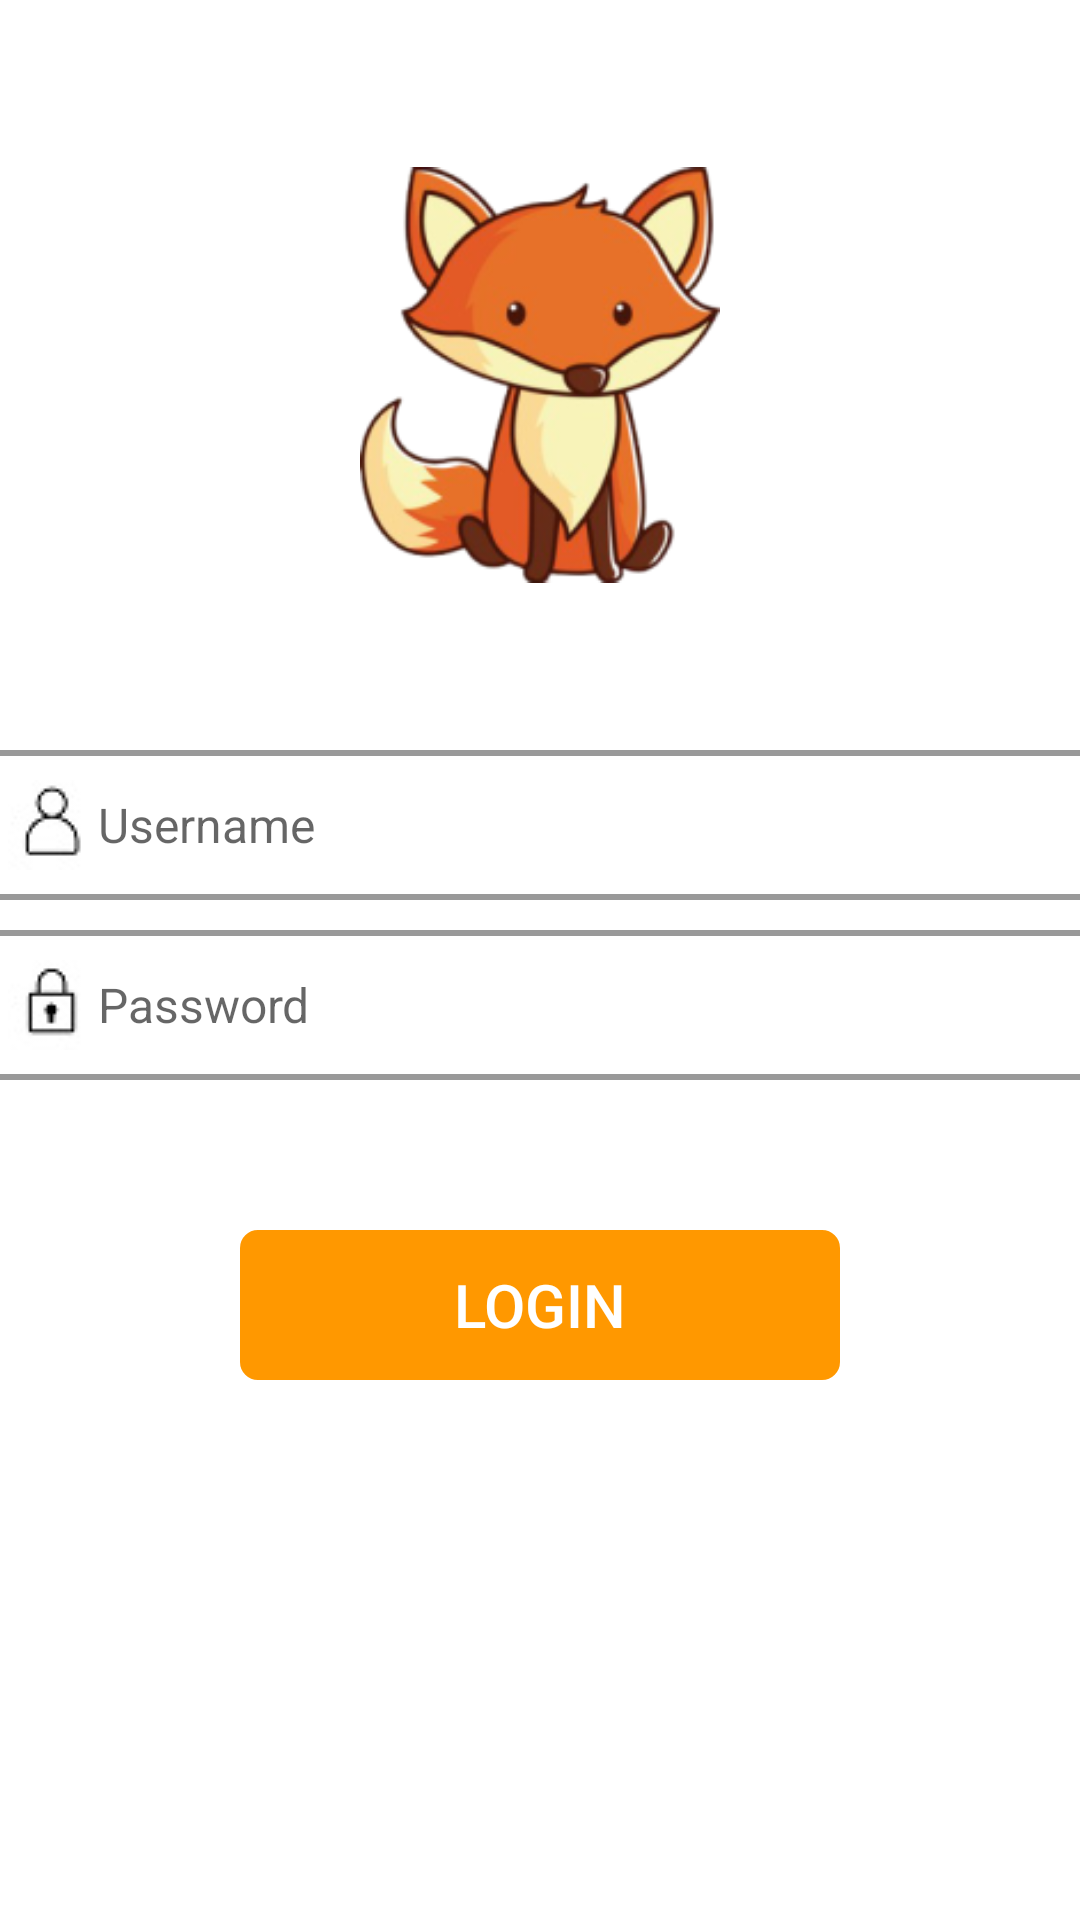

Produce the Android XML layout that renders to this screen, including the resource entries it uses.
<!-- AndroidManifest.xml: application theme Theme.Carapp -->
<!-- res/layout/activity_login.xml -->
<?xml version="1.0" encoding="utf-8"?>
<LinearLayout xmlns:android="http://schemas.android.com/apk/res/android"
    xmlns:app="http://schemas.android.com/apk/res-auto"
    xmlns:tools="http://schemas.android.com/tools"
    android:layout_width="match_parent"
    android:layout_height="match_parent"
    android:orientation="vertical"
    tools:context=".Login">

    <ImageView
        android:id="@+id/icon_user"
        android:layout_width="120sp"
        android:layout_height="150sp"
        android:layout_marginTop="50sp"
        android:layout_gravity="center"
        android:src="@drawable/logo" />

    <EditText
        android:id="@+id/account"
        android:layout_width="375sp"
        android:layout_height="50dp"
        android:textSize="16sp"
        android:textColor="#FFAD33"
        android:layout_marginTop="50sp"
        android:background="@drawable/btn_user"
        android:layout_gravity="center"
        android:paddingLeft="10dp"
        android:paddingRight="10dp"
        android:drawableLeft="@drawable/user"
        android:hint="Username"/>

    <EditText
        android:id="@+id/pwd"
        android:layout_width="375sp"
        android:layout_gravity="center"
        android:layout_height="50dp"
        android:textSize="16sp"
        android:textColor="#FFAD33"
        android:layout_marginTop="10sp"
        android:background="@drawable/btn_user"
        android:paddingLeft="10dp"
        android:paddingRight="10dp"
        android:drawableLeft="@drawable/icon_pwd"
        android:layout_below="@+id/account"
        android:hint="Password"/>

    <Button
        android:id="@+id/btn_login"
        android:layout_width="200sp"
        android:layout_height="50sp"
        android:layout_gravity="center"
        android:layout_marginTop="50sp"
        android:background="@drawable/btn_login"
        android:text="Login"
        android:textColor="#FFF"
        android:textSize="20sp"
        app:backgroundTint="#FF9800" />


</LinearLayout>
<!-- resources referenced by this layout -->
<resources>
  <!-- drawable btn_login (drawable) -->
  <?xml version="1.0" encoding="utf-8"?>
  <shape
      xmlns:android="http://schemas.android.com/apk/res/android"
      android:shape="rectangle">
  
      <corners android:radius="5dp" />
  
      <stroke
          android:width="2dp"
          android:color="#FFAD33" />
  </shape>
  <!-- drawable btn_user (drawable) -->
  <?xml version="1.0" encoding="utf-8"?>
  <shape
      xmlns:android="http://schemas.android.com/apk/res/android"
      android:shape="rectangle">
  
      <corners android:radius="5dp" />
  
      <stroke
          android:width="2dp"
          android:color="#999999" />
  </shape>
  <!-- drawable icon_pwd: jpg bitmap (drawable, 1135 bytes) -->
  <!-- drawable logo: png bitmap (drawable, 43172 bytes) -->
  <!-- drawable user: jpg bitmap (drawable, 1193 bytes) -->
  <style name="Theme.Carapp" parent="Theme.MaterialComponents.DayNight.NoActionBar">
          
          <item name="colorPrimary">@color/purple_500</item>
          <item name="colorPrimaryVariant">@color/purple_700</item>
          <item name="colorOnPrimary">@color/white</item>
          
          <item name="colorSecondary">@color/teal_200</item>
          <item name="colorSecondaryVariant">@color/teal_700</item>
          <item name="colorOnSecondary">@color/black</item>
          
          <item name="android:statusBarColor" tools:targetApi="l">?attr/colorPrimaryVariant</item>
          
      </style>
  <color name="purple_500">#FF6200EE</color>
  <color name="purple_700">#FF3700B3</color>
  <color name="white">#FFFFFFFF</color>
  <color name="teal_200">#FF03DAC5</color>
  <color name="teal_700">#FF018786</color>
  <color name="black">#FF000000</color>
</resources>
